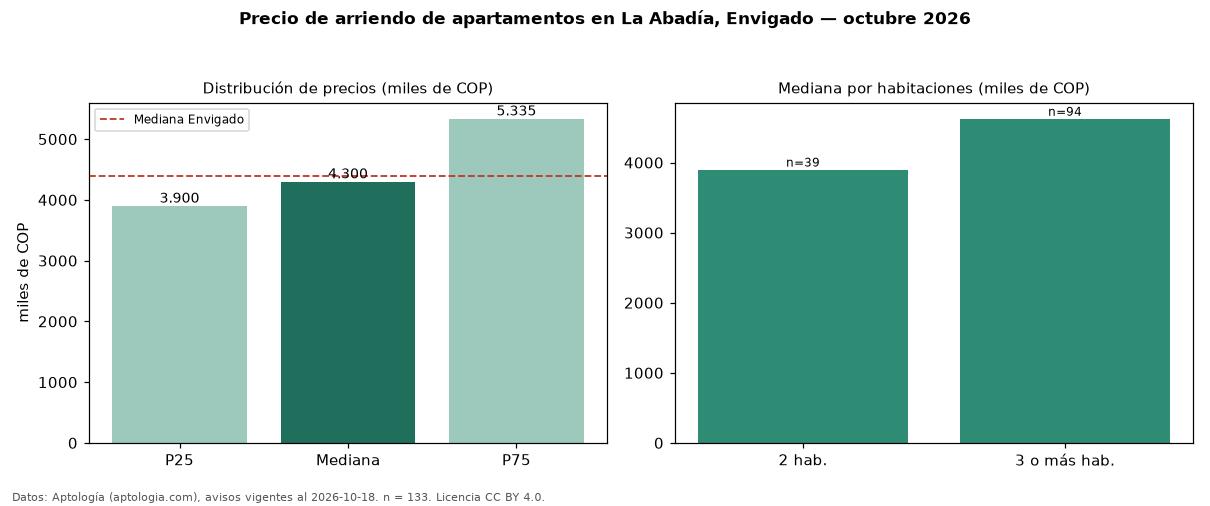

The table this chart was drawn from, first rows:
seccion, metrica, valor, moneda, n
precio, p25, 3900000, COP, 133
precio, mediana, 4300000, COP, 133
precio, p75, 5335000, COP, 133
precio, minimo, 2750000, COP, 133
precio, maximo, 10500000, COP, 133
m2, mediana_precio_m2, 46512, COP, 133
m2, area_mediana_m2, 90.0, m2, 133
banos, mediana_banos, 2.0, , 
parqueadero, pct_con_parqueadero, 96.9, %, 131
estrato, estrato_mas_frecuente, 5, , 133
habitaciones, 2, 3900000, COP, 39
habitaciones, 3+, 4625000, COP, 94
ciudad, mediana_ciudad_referencia, 4400000, COP, 
ciudad, mediana_m2_ciudad, 48864, COP, 
fuente, fecha_datos, 2026-10-18, , 
fuente, atribucion, https://www.aptologia.com/arriendo/envig…, , 
fuente, licencia, CC BY 4.0, , 
